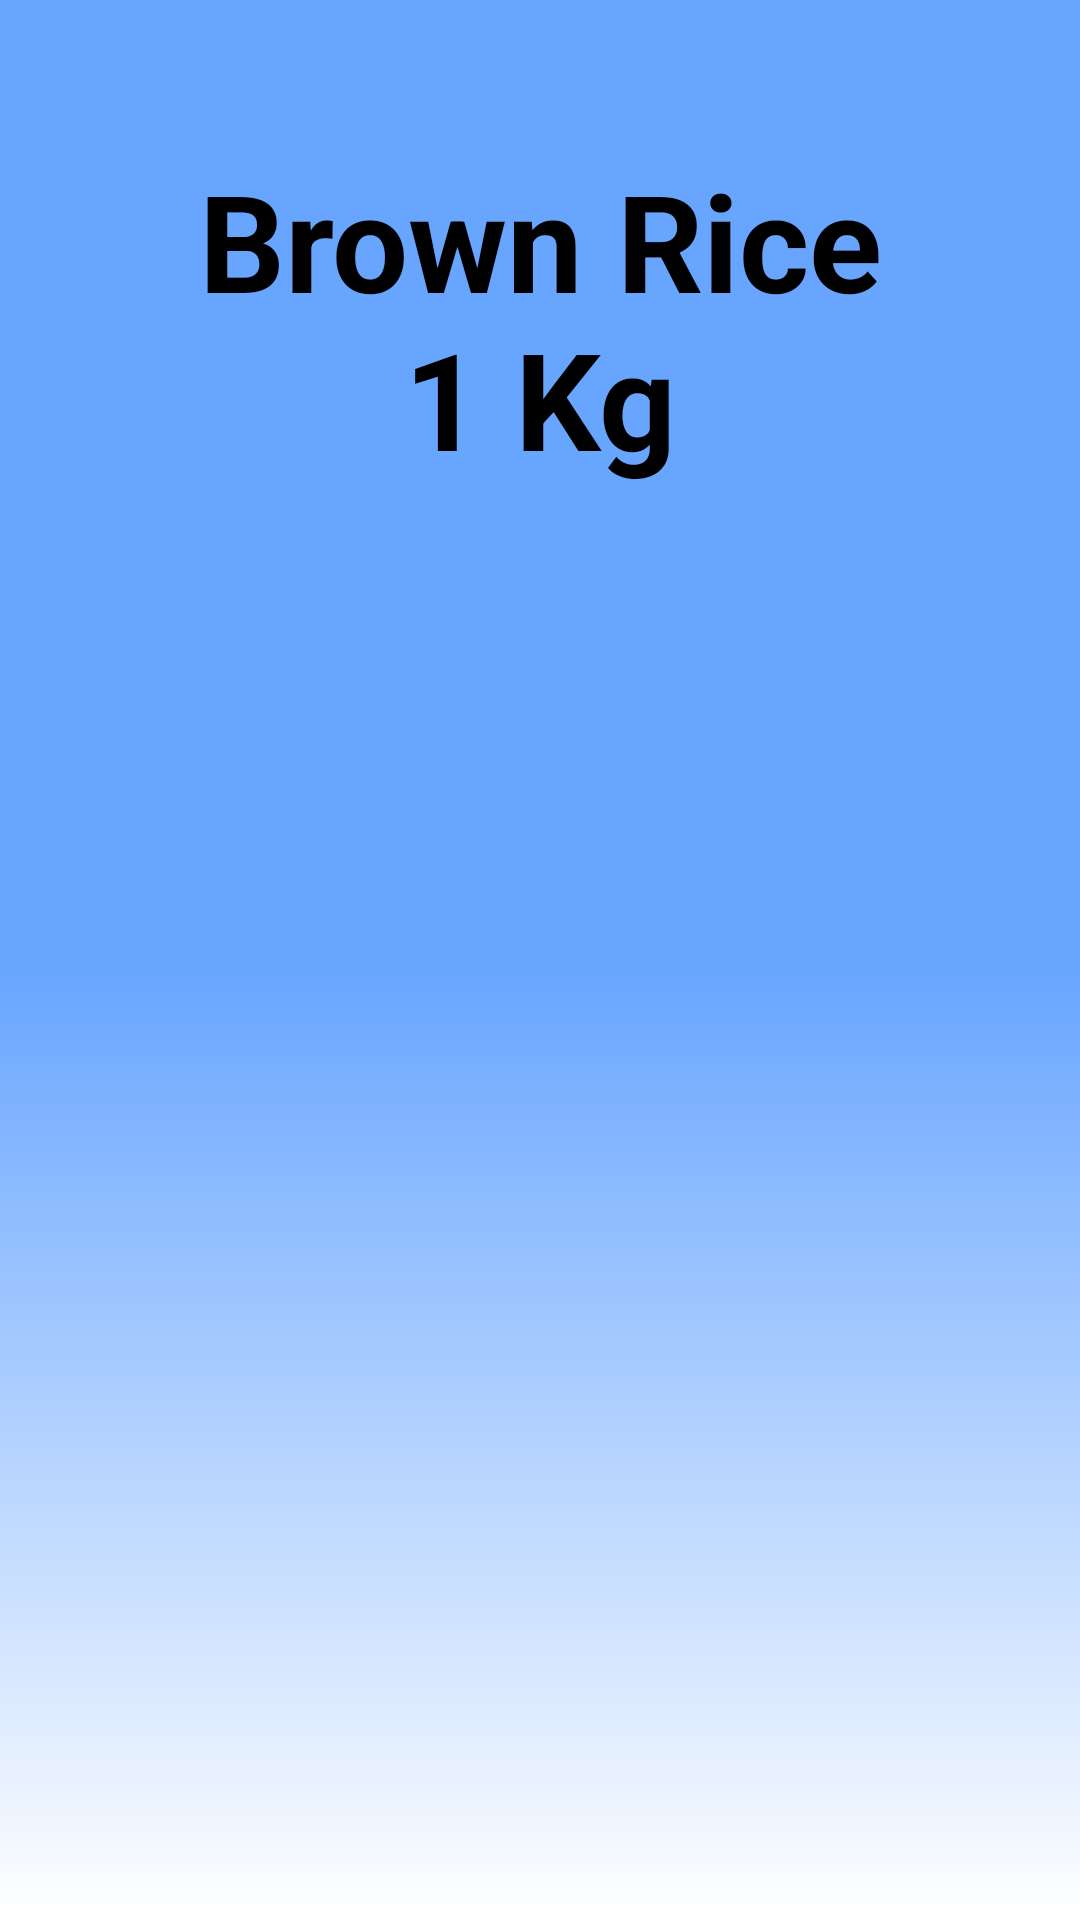

Here is an Android app screen rendered from its layout file. Give the layout XML and the strings, colors and styles it references.
<!-- AndroidManifest.xml: application theme Theme.SustainableSpoonfulApp -->
<!-- res/layout/activity_brownrice.xml -->
<?xml version="1.0" encoding="utf-8"?>
<RelativeLayout xmlns:android="http://schemas.android.com/apk/res/android"
    xmlns:app="http://schemas.android.com/apk/res-auto"
    xmlns:tools="http://schemas.android.com/tools"
    android:layout_width="match_parent"
    android:layout_height="match_parent"
    android:background="@drawable/discount_background"
    tools:context=".RiceActivity">

    
    <TextView
        android:id="@+id/rice_heading"
        android:layout_width="match_parent"
        android:layout_height="wrap_content"
        android:layout_marginStart="50sp"
        android:layout_marginTop="50sp"
        android:layout_marginEnd="50sp"
        android:layout_marginBottom="50sp"
        android:gravity="center"
        android:text="@string/BrownRice"
        android:textColor="@color/black"
        android:textSize="45sp"
        android:textStyle="bold" />
</RelativeLayout>
<!-- resources referenced by this layout -->
<resources>
  <color name="black">#FF000000</color>
  <!-- drawable discount_background (drawable) -->
  <?xml version="1.0" encoding="utf-8"?>
  <shape
      xmlns:android="http://schemas.android.com/apk/res/android"
      android:shape="rectangle">
  
      <gradient
          android:gradientRadius="800dp"
          android:startColor = "#FF67A5FF"
          android:centerColor="#FF67A5FF"
          android:endColor = "#FFFFFF"
          android:angle="120"
          android:type="linear"
          />
  </shape>
  <string name="BrownRice">Brown Rice 1 Kg</string>
  <style name="Theme.SustainableSpoonfulApp" parent="Theme.MaterialComponents.DayNight.NoActionBar">
          
          <item name="colorPrimary">@color/purple_500</item>
          <item name="colorPrimaryVariant">@color/purple_700</item>
          <item name="colorOnPrimary">@color/white</item>
          
          <item name="colorSecondary">@color/teal_200</item>
          <item name="colorSecondaryVariant">@color/teal_700</item>
          <item name="colorOnSecondary">@color/black</item>
          
          <item name="android:statusBarColor">?attr/colorPrimaryVariant</item>
          
      </style>
  <color name="purple_500">#FF6200EE</color>
  <color name="purple_700">#FF3700B3</color>
  <color name="white">#FFFFFFFF</color>
  <color name="teal_200">#FF03DAC5</color>
  <color name="teal_700">#FF018786</color>
</resources>
